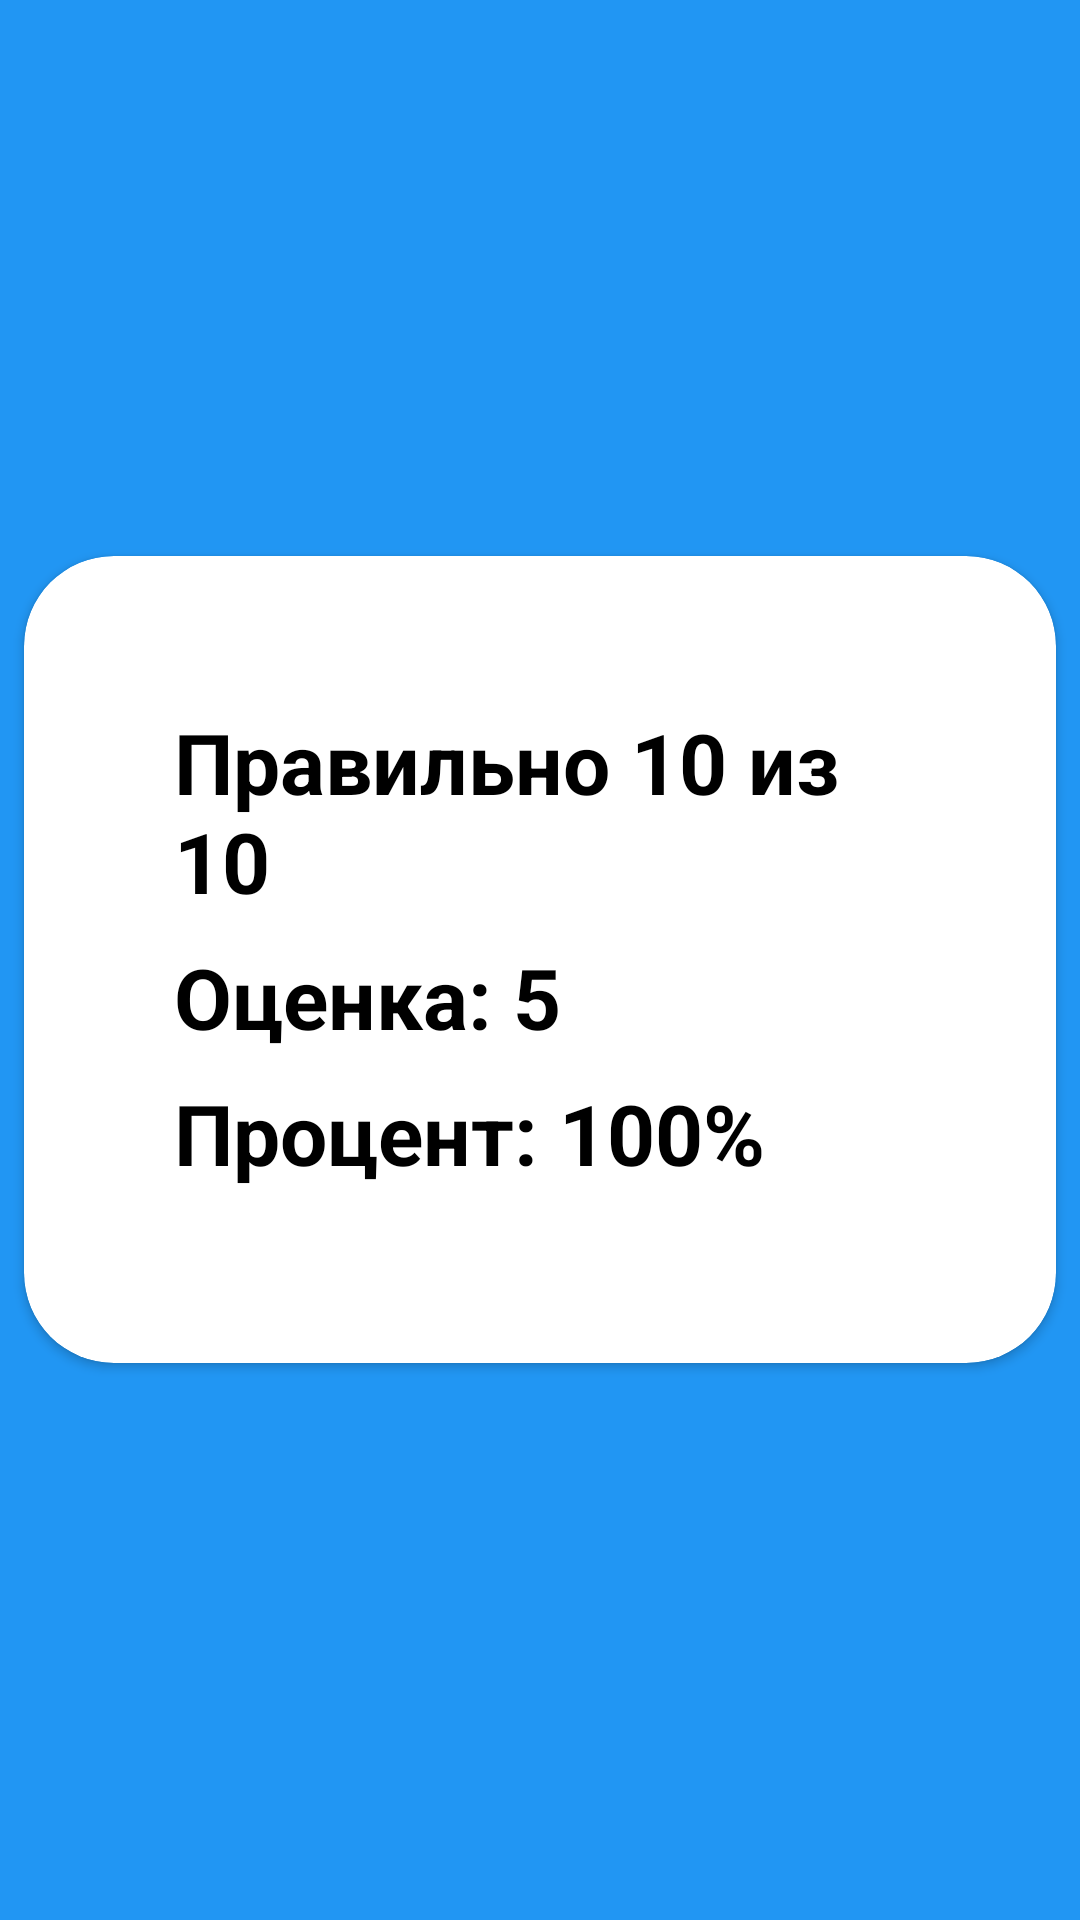

Reconstruct the res/layout file that produces this screen, plus the resources it refers to.
<!-- AndroidManifest.xml: application theme Theme.Question -->
<!-- res/layout/activity_result.xml -->
<?xml version="1.0" encoding="utf-8"?>
<FrameLayout xmlns:android="http://schemas.android.com/apk/res/android"
    xmlns:app="http://schemas.android.com/apk/res-auto"
    xmlns:tools="http://schemas.android.com/tools"
    android:layout_width="match_parent"
    android:layout_height="match_parent"
    tools:context=".presentation.result.ResultActivity"
    android:background="#2196F3">
    <androidx.cardview.widget.CardView
        android:layout_width="wrap_content"
        android:layout_height="wrap_content"
        android:layout_gravity="center"
        app:cardCornerRadius="30dp"
        android:layout_marginHorizontal="8dp"
        app:cardBackgroundColor="@color/white">
        <LinearLayout
            android:layout_width="match_parent"
            android:layout_height="match_parent"
            android:orientation="vertical"
            android:padding="50dp">
            <TextView
                android:layout_width="wrap_content"
                android:layout_height="wrap_content"
                android:textColor="@color/black"
                android:textStyle="bold"
                android:textSize="28dp"
                android:text="Правильно 10 из 10"
                android:id="@+id/pravilno"
                android:layout_marginBottom="8dp"/>
            <TextView
                android:layout_width="wrap_content"
                android:layout_height="wrap_content"
                android:textColor="@color/black"
                android:textStyle="bold"
                android:textSize="28dp"
                android:text="Оценка: 5"
                android:id="@+id/otsenka"
                android:layout_marginBottom="8dp"/>
            <TextView
                android:layout_width="wrap_content"
                android:layout_height="wrap_content"
                android:textColor="@color/black"
                android:textStyle="bold"
                android:textSize="28dp"
                android:text="Процент: 100%"
                android:id="@+id/protsent"
                android:layout_marginBottom="8dp"/>
        </LinearLayout>
    </androidx.cardview.widget.CardView>
    <LinearLayout
        android:layout_marginBottom="64dp"
        android:layout_width="match_parent"
        android:layout_height="wrap_content"
        android:layout_gravity="center|bottom">
        <FrameLayout
            android:layout_width="0dp"
            android:layout_height="match_parent"
            android:layout_weight="1">
            <ImageView
                android:layout_width="64dp"
                android:layout_height="64dp"
                android:background="@drawable/home"
                android:clickable="true"
                android:id="@+id/home"
                android:layout_gravity="center"/>
        </FrameLayout>
        <FrameLayout
            android:layout_width="0dp"
            android:layout_height="match_parent"
            android:layout_weight="1">
            <ImageView
                android:layout_width="64dp"
                android:layout_height="64dp"
                android:background="@drawable/refresh"
                android:clickable="true"
                android:id="@+id/refresh"
                android:layout_gravity="center"/>
        </FrameLayout>

    </LinearLayout>
</FrameLayout>
<!-- resources referenced by this layout -->
<resources>
  <color name="black">#FF000000</color>
  <color name="white">#FFFFFFFF</color>
  <style name="Theme.Question" parent="Base.Theme.Question" />
  <style name="Base.Theme.Question" parent="Theme.Material3.DayNight.NoActionBar">
          
          
      </style>
</resources>
